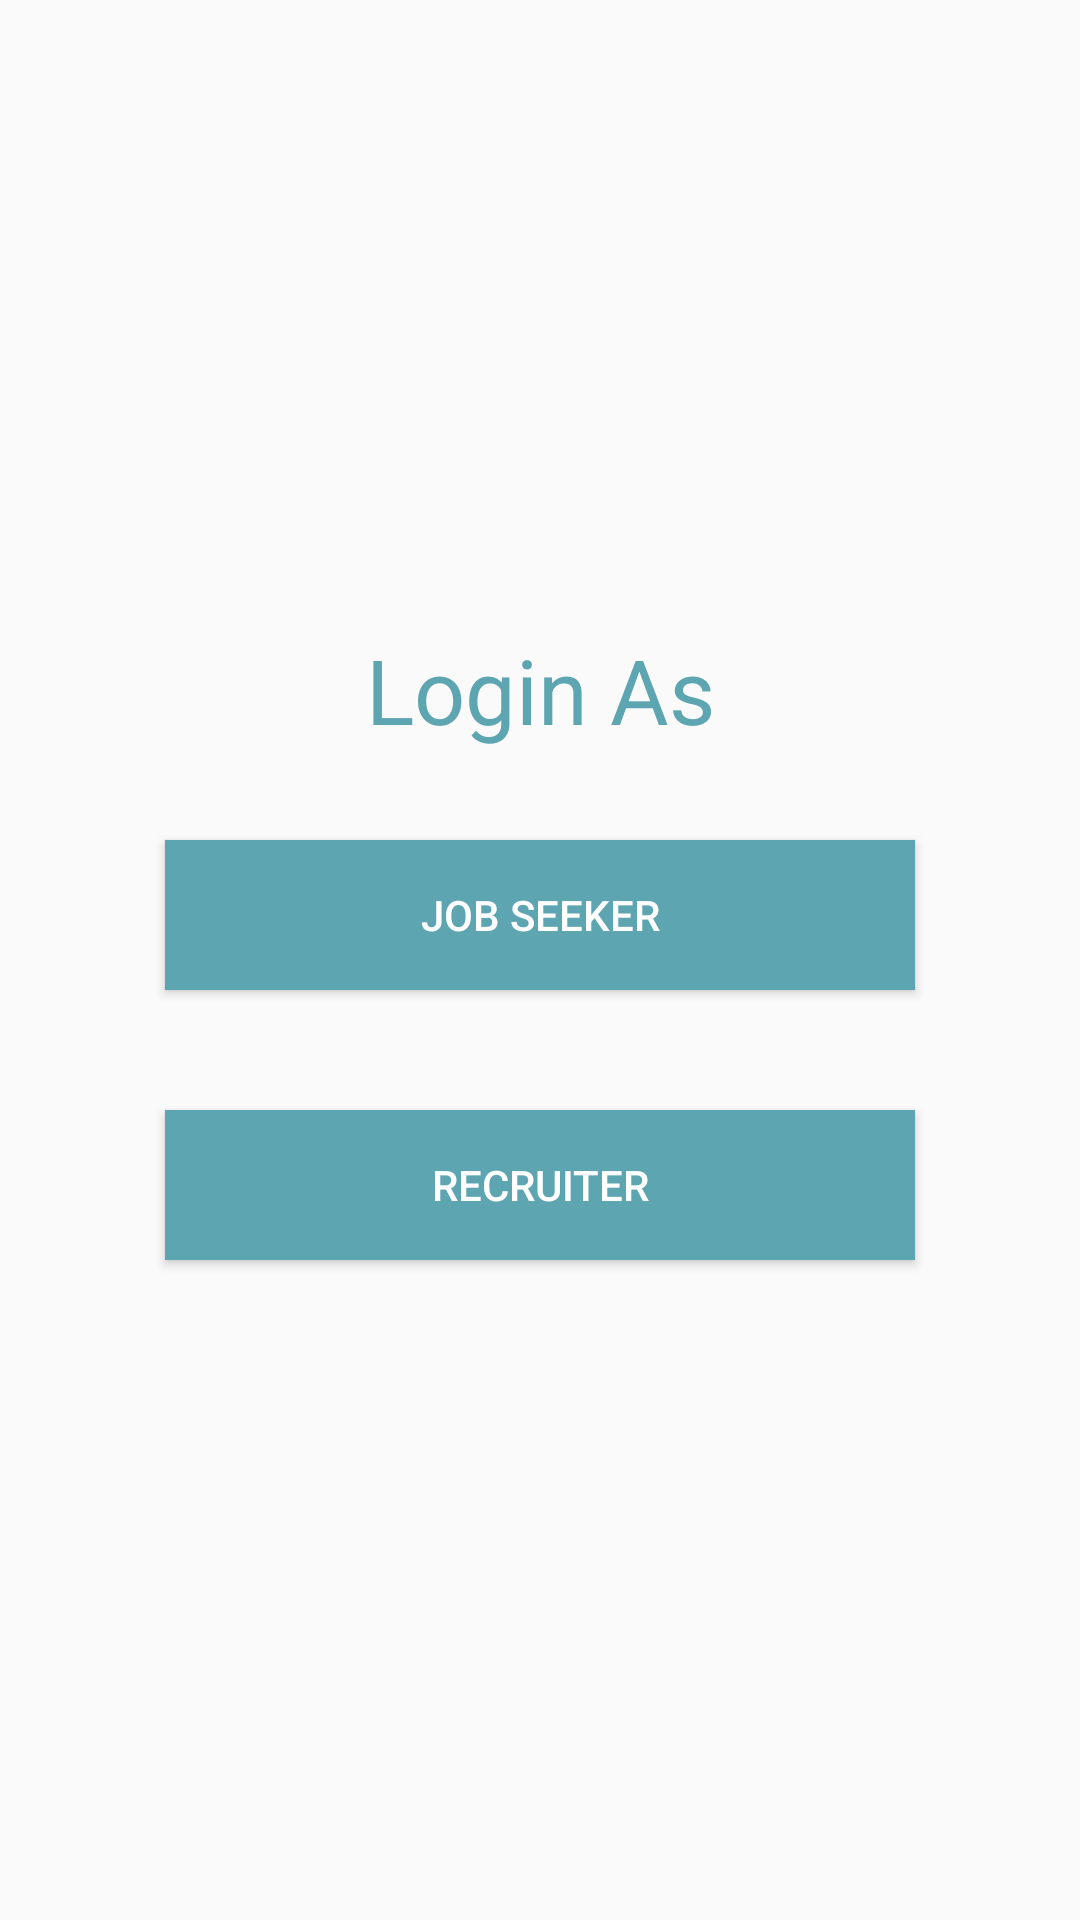

Write the Android layout XML for this screen, with the resource values it uses.
<!-- AndroidManifest.xml: application theme AppTheme -->
<!-- res/layout/dialog_checkuser.xml -->
<LinearLayout
    xmlns:android="http://schemas.android.com/apk/res/android" android:layout_width="match_parent"
    android:layout_height="match_parent"
    android:orientation="vertical"
    android:gravity="center"
    >
    <TextView
        android:layout_width="match_parent"
        android:layout_height="wrap_content"
        android:id="@+id/dialogTitle"
        android:text="@string/login_as"
        android:textSize="30sp"
        android:gravity="center_horizontal"
        android:textColor="@color/myApp"
        android:layout_margin="10dp"
        />

    <Button
        android:layout_width="250dp"
        android:layout_height="50dp"
        android:id="@+id/dialogBtnjobseeker"
        android:text="@string/job_seeker"
        android:background="@color/myApp"
        android:textColor="#fff"
        android:layout_margin="20dp"
        />
    <Button
        android:layout_width="250dp"
        android:layout_height="50dp"
        android:id="@+id/dialogBtnemployee"
        android:text="Recruiter"
        android:background="@color/myApp"
        android:layout_marginTop="10dp"
        android:layout_marginBottom="10dp"
        android:textColor="#fff"
        android:layout_margin="20dp"
        />

</LinearLayout>
<!-- resources referenced by this layout -->
<resources>
  <color name="myApp">#5da5b0</color>
  <string name="job_seeker">Job Seeker</string>
  <string name="login_as">Login As</string>
  <style name="AppTheme" parent="Theme.AppCompat.Light.DarkActionBar">
          
          <item name="colorPrimary">@color/colorPrimary</item>
          <item name="colorPrimaryDark">@color/colorPrimaryDark</item>
          <item name="colorAccent">@color/colorAccent</item>
      </style>
  <color name="colorPrimary">#5da5b0</color>
  <color name="colorPrimaryDark">#5da5b0</color>
  <color name="colorAccent">#FF4081</color>
</resources>
